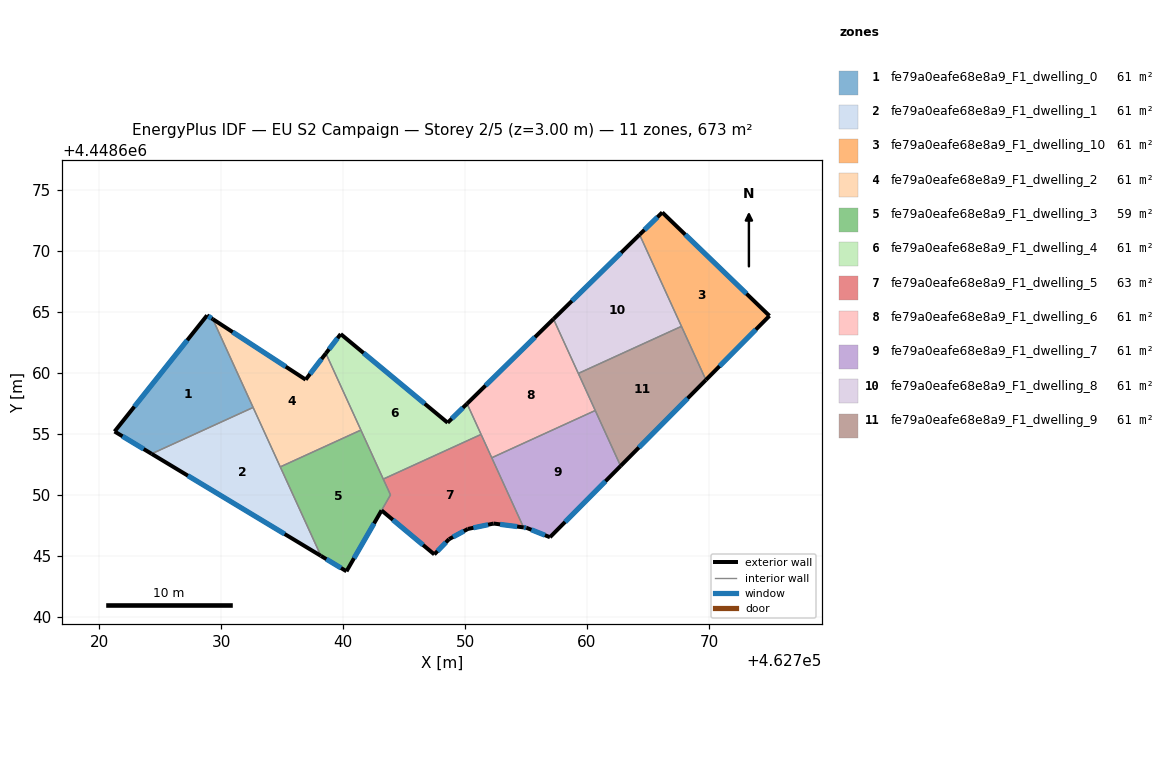
=== STOREY PLAN SPEC (per zone: floor XY polygon, exterior-wall plan segments, windows/doors) ===
zone 1: fe79a0eafe68e8a9_F1_dwelling_0  (61.2 m²)
  floor: (462729.32, 4448664.39) (462732.63, 4448657.15) (462724.31, 4448653.35) (462721.27, 4448655.18) (462728.85, 4448664.70)
  exterior wall: (462721.27, 4448655.18) – (462724.31, 4448653.35)  [3.5 m]
    window: (462721.92, 4448654.79) – (462723.66, 4448653.74)  [3.5 m²]
  exterior wall: (462728.85, 4448664.70) – (462721.27, 4448655.18)  [12.2 m]
    window: (462727.23, 4448662.66) – (462722.89, 4448657.22)  [11.9 m²]
  exterior wall: (462729.32, 4448664.39) – (462728.85, 4448664.70)  [0.6 m]
    window: (462729.22, 4448664.46) – (462728.95, 4448664.64)  [0.6 m²]
  interior walls: 2
zone 2: fe79a0eafe68e8a9_F1_dwelling_1  (61.2 m²)
  floor: (462732.63, 4448657.15) (462738.19, 4448644.99) (462724.31, 4448653.35)
  exterior wall: (462724.31, 4448653.35) – (462738.19, 4448644.99)  [16.2 m]
    window: (462727.28, 4448651.56) – (462735.21, 4448646.78)  [15.9 m²]
  interior walls: 3
zone 3: fe79a0eafe68e8a9_F1_dwelling_10  (61.2 m²)
  floor: (462774.96, 4448664.66) (462769.75, 4448659.41) (462764.31, 4448671.32) (462766.17, 4448673.14)
  exterior wall: (462774.96, 4448664.66) – (462766.17, 4448673.14)  [12.2 m]
    window: (462773.08, 4448666.48) – (462768.05, 4448671.33)  [12.0 m²]
  exterior wall: (462769.75, 4448659.41) – (462774.96, 4448664.66)  [7.4 m]
    window: (462770.86, 4448660.54) – (462773.84, 4448663.54)  [7.3 m²]
  exterior wall: (462766.17, 4448673.14) – (462764.31, 4448671.32)  [2.6 m]
    window: (462765.77, 4448672.75) – (462764.71, 4448671.71)  [2.6 m²]
  interior walls: 2
zone 4: fe79a0eafe68e8a9_F1_dwelling_2  (61.2 m²)
  floor: (462738.59, 4448661.59) (462741.47, 4448655.30) (462734.85, 4448652.28) (462729.32, 4448664.39) (462736.94, 4448659.43)
  exterior wall: (462738.59, 4448661.59) – (462736.94, 4448659.43)  [2.7 m]
    window: (462738.24, 4448661.13) – (462737.29, 4448659.90)  [2.7 m²]
  exterior wall: (462736.94, 4448659.43) – (462729.32, 4448664.39)  [9.1 m]
    window: (462735.31, 4448660.50) – (462730.95, 4448663.33)  [8.9 m²]
  interior walls: 4
zone 5: fe79a0eafe68e8a9_F1_dwelling_3  (59.2 m²)
  floor: (462741.47, 4448655.30) (462743.89, 4448649.99) (462740.28, 4448643.72) (462738.19, 4448644.99) (462734.85, 4448652.28)
  exterior wall: (462738.19, 4448644.99) – (462740.28, 4448643.72)  [2.4 m]
    window: (462738.64, 4448644.72) – (462739.83, 4448643.99)  [2.4 m²]
  exterior wall: (462740.28, 4448643.72) – (462743.16, 4448648.71)  [5.8 m]
    window: (462740.90, 4448644.79) – (462742.54, 4448647.64)  [5.6 m²]
  interior walls: 5
zone 6: fe79a0eafe68e8a9_F1_dwelling_4  (61.2 m²)
  floor: (462750.17, 4448657.46) (462751.32, 4448654.94) (462743.30, 4448651.28) (462738.59, 4448661.59) (462739.81, 4448663.17) (462748.58, 4448655.90)
  exterior wall: (462748.58, 4448655.90) – (462739.81, 4448663.17)  [11.4 m]
    window: (462746.70, 4448657.46) – (462741.69, 4448661.61)  [11.2 m²]
  exterior wall: (462750.17, 4448657.46) – (462748.58, 4448655.90)  [2.2 m]
    window: (462749.83, 4448657.13) – (462748.92, 4448656.24)  [2.2 m²]
  exterior wall: (462739.81, 4448663.17) – (462738.59, 4448661.59)  [2.0 m]
    window: (462739.55, 4448662.83) – (462738.85, 4448661.93)  [2.0 m²]
  interior walls: 4
zone 7: fe79a0eafe68e8a9_F1_dwelling_5  (63.2 m²)
  floor: (462751.32, 4448654.94) (462754.80, 4448647.32) (462752.35, 4448647.64) (462750.23, 4448647.19) (462748.69, 4448646.36) (462747.48, 4448645.11) (462743.16, 4448648.71) (462743.89, 4448649.99) (462743.30, 4448651.28)
  exterior wall: (462752.35, 4448647.64) – (462754.80, 4448647.32)  [2.5 m]
    window: (462752.87, 4448647.57) – (462754.27, 4448647.39)  [2.4 m²]
  exterior wall: (462750.23, 4448647.19) – (462752.35, 4448647.64)  [2.2 m]
    window: (462750.69, 4448647.29) – (462751.90, 4448647.54)  [2.1 m²]
  exterior wall: (462748.69, 4448646.36) – (462750.23, 4448647.19)  [1.8 m]
    window: (462749.02, 4448646.54) – (462749.90, 4448647.01)  [1.7 m²]
  exterior wall: (462747.48, 4448645.11) – (462748.69, 4448646.36)  [1.7 m]
    window: (462747.74, 4448645.37) – (462748.43, 4448646.09)  [1.7 m²]
  exterior wall: (462743.16, 4448648.71) – (462747.48, 4448645.11)  [5.6 m]
    window: (462744.09, 4448647.94) – (462746.56, 4448645.88)  [5.5 m²]
  interior walls: 5
zone 8: fe79a0eafe68e8a9_F1_dwelling_6  (61.2 m²)
  floor: (462757.25, 4448664.40) (462760.68, 4448656.90) (462752.19, 4448653.03) (462750.17, 4448657.46)
  exterior wall: (462757.25, 4448664.40) – (462750.17, 4448657.46)  [9.9 m]
    window: (462755.73, 4448662.92) – (462751.68, 4448658.95)  [9.7 m²]
  interior walls: 5
zone 9: fe79a0eafe68e8a9_F1_dwelling_7  (61.2 m²)
  floor: (462760.68, 4448656.90) (462762.75, 4448652.36) (462756.97, 4448646.51) (462755.03, 4448647.29) (462754.80, 4448647.32) (462752.19, 4448653.03)
  exterior wall: (462756.97, 4448646.51) – (462762.75, 4448652.36)  [8.2 m]
    window: (462758.20, 4448647.77) – (462761.51, 4448651.10)  [8.1 m²]
  exterior wall: (462755.03, 4448647.29) – (462756.97, 4448646.51)  [2.1 m]
    window: (462755.44, 4448647.12) – (462756.55, 4448646.68)  [2.0 m²]
  exterior wall: (462754.80, 4448647.32) – (462755.03, 4448647.29)  [0.2 m]
    window: (462754.85, 4448647.31) – (462754.98, 4448647.30)  [0.2 m²]
  interior walls: 3
zone 10: fe79a0eafe68e8a9_F1_dwelling_8  (61.2 m²)
  floor: (462764.31, 4448671.32) (462767.74, 4448663.80) (462759.29, 4448659.94) (462757.25, 4448664.40)
  exterior wall: (462764.31, 4448671.32) – (462757.25, 4448664.40)  [9.9 m]
    window: (462762.80, 4448669.84) – (462758.76, 4448665.89)  [9.7 m²]
  interior walls: 3
zone 11: fe79a0eafe68e8a9_F1_dwelling_9  (61.2 m²)
  floor: (462767.74, 4448663.80) (462769.75, 4448659.41) (462762.75, 4448652.36) (462759.29, 4448659.94)
  exterior wall: (462762.75, 4448652.36) – (462769.75, 4448659.41)  [9.9 m]
    window: (462764.25, 4448653.87) – (462768.25, 4448657.90)  [9.7 m²]
  interior walls: 4

=== DERIVED (storey summary) ===
Building: EU S2 Campaign
Storey: 2 of 5  (floor level z = 3.00 m)
Storey gross floor area: 673.1 m²
Zones on this storey: 11
  - fe79a0eafe68e8a9_F1_dwelling_0: floor 61.2 m²; exterior wall 16.3 m (48.8 m²); 3 window(s) 16.0 m²; WWR 32.7%
  - fe79a0eafe68e8a9_F1_dwelling_1: floor 61.2 m²; exterior wall 16.2 m (48.6 m²); 1 window(s) 15.9 m²; WWR 32.7%
  - fe79a0eafe68e8a9_F1_dwelling_10: floor 61.2 m²; exterior wall 22.2 m (66.6 m²); 3 window(s) 21.8 m²; WWR 32.7%
  - fe79a0eafe68e8a9_F1_dwelling_2: floor 61.2 m²; exterior wall 11.8 m (35.4 m²); 2 window(s) 11.6 m²; WWR 32.7%
  - fe79a0eafe68e8a9_F1_dwelling_3: floor 59.2 m²; exterior wall 8.2 m (24.6 m²); 2 window(s) 8.0 m²; WWR 32.7%
  - fe79a0eafe68e8a9_F1_dwelling_4: floor 61.2 m²; exterior wall 15.6 m (46.8 m²); 3 window(s) 15.3 m²; WWR 32.7%
  - fe79a0eafe68e8a9_F1_dwelling_5: floor 63.2 m²; exterior wall 13.8 m (41.3 m²); 5 window(s) 13.5 m²; WWR 32.7%
  - fe79a0eafe68e8a9_F1_dwelling_6: floor 61.2 m²; exterior wall 9.9 m (29.8 m²); 1 window(s) 9.7 m²; WWR 32.7%
  - fe79a0eafe68e8a9_F1_dwelling_7: floor 61.2 m²; exterior wall 10.5 m (31.6 m²); 3 window(s) 10.3 m²; WWR 32.7%
  - fe79a0eafe68e8a9_F1_dwelling_8: floor 61.2 m²; exterior wall 9.9 m (29.6 m²); 1 window(s) 9.7 m²; WWR 32.7%
  - fe79a0eafe68e8a9_F1_dwelling_9: floor 61.2 m²; exterior wall 9.9 m (29.8 m²); 1 window(s) 9.7 m²; WWR 32.7%
Zone adjacency (shared interzone walls):
  - fe79a0eafe68e8a9_F1_dwelling_0 ↔ fe79a0eafe68e8a9_F1_dwelling_1
  - fe79a0eafe68e8a9_F1_dwelling_0 ↔ fe79a0eafe68e8a9_F1_dwelling_2
  - fe79a0eafe68e8a9_F1_dwelling_1 ↔ fe79a0eafe68e8a9_F1_dwelling_2
  - fe79a0eafe68e8a9_F1_dwelling_1 ↔ fe79a0eafe68e8a9_F1_dwelling_3
  - fe79a0eafe68e8a9_F1_dwelling_10 ↔ fe79a0eafe68e8a9_F1_dwelling_8
  - fe79a0eafe68e8a9_F1_dwelling_10 ↔ fe79a0eafe68e8a9_F1_dwelling_9
  - fe79a0eafe68e8a9_F1_dwelling_2 ↔ fe79a0eafe68e8a9_F1_dwelling_3
  - fe79a0eafe68e8a9_F1_dwelling_2 ↔ fe79a0eafe68e8a9_F1_dwelling_4
  - fe79a0eafe68e8a9_F1_dwelling_3 ↔ fe79a0eafe68e8a9_F1_dwelling_4
  - fe79a0eafe68e8a9_F1_dwelling_3 ↔ fe79a0eafe68e8a9_F1_dwelling_5
  - fe79a0eafe68e8a9_F1_dwelling_4 ↔ fe79a0eafe68e8a9_F1_dwelling_5
  - fe79a0eafe68e8a9_F1_dwelling_4 ↔ fe79a0eafe68e8a9_F1_dwelling_6
  - fe79a0eafe68e8a9_F1_dwelling_5 ↔ fe79a0eafe68e8a9_F1_dwelling_6
  - fe79a0eafe68e8a9_F1_dwelling_5 ↔ fe79a0eafe68e8a9_F1_dwelling_7
  - fe79a0eafe68e8a9_F1_dwelling_6 ↔ fe79a0eafe68e8a9_F1_dwelling_7
  - fe79a0eafe68e8a9_F1_dwelling_6 ↔ fe79a0eafe68e8a9_F1_dwelling_8
  - fe79a0eafe68e8a9_F1_dwelling_6 ↔ fe79a0eafe68e8a9_F1_dwelling_9
  - fe79a0eafe68e8a9_F1_dwelling_7 ↔ fe79a0eafe68e8a9_F1_dwelling_9
  - fe79a0eafe68e8a9_F1_dwelling_8 ↔ fe79a0eafe68e8a9_F1_dwelling_9